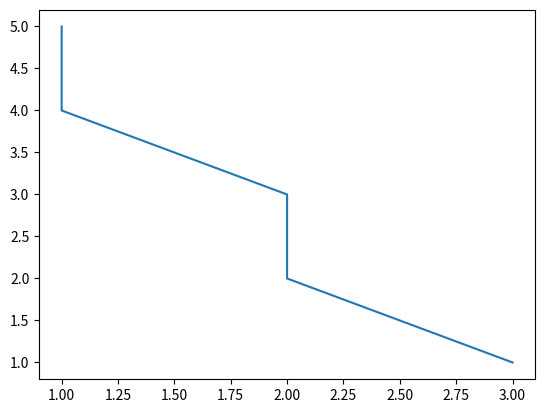

Source code (Python):
import numpy as np
import matplotlib.pyplot as plt

print("hello world")


x = np.array([1,1,2,2,3])
y = np.array([5,4,3,2,1])

plt.plot(x,y)
plt.show()

